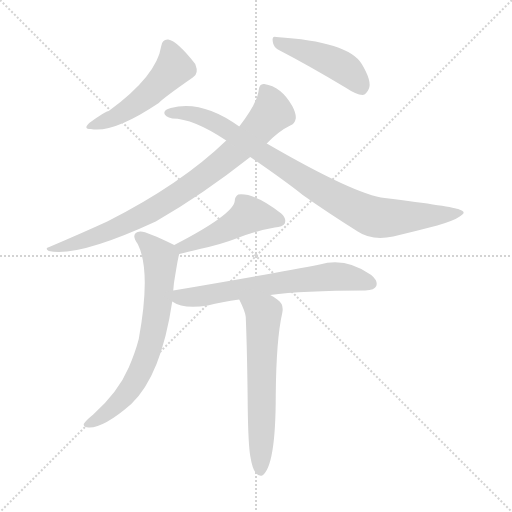
t = 0.00 s
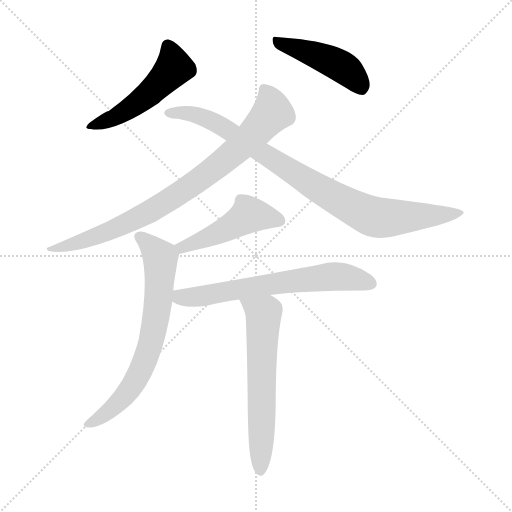
t = 1.28 s
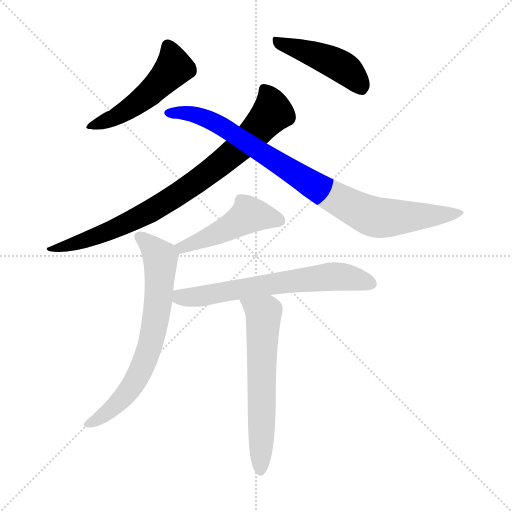
t = 2.55 s
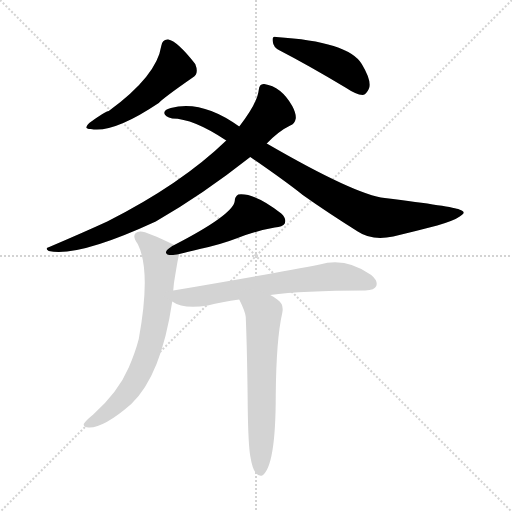
t = 3.83 s
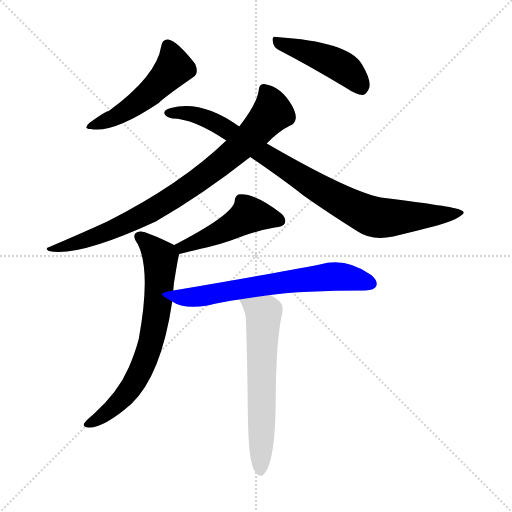
t = 5.11 s
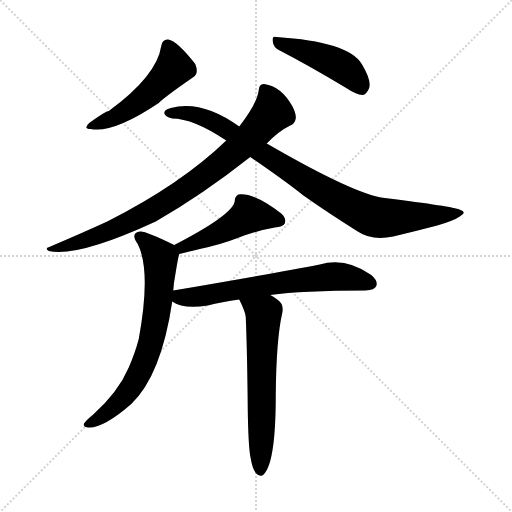
t = 6.39 s

The animated SVG that drew these frames (rendered in a browser with its animation timeline set to each time). Animation: 8 CSS @keyframes rules; one cycle of 6.38 s.

<svg version="1.1" viewBox="0 0 1024 1024" xmlns="http://www.w3.org/2000/svg">
  <g stroke="lightgray" stroke-dasharray="1,1" stroke-width="1" transform="scale(4, 4)">
    <line x1="0" y1="0" x2="256" y2="256"></line>
    <line x1="256" y1="0" x2="0" y2="256"></line>
    <line x1="128" y1="0" x2="128" y2="256"></line>
    <line x1="0" y1="128" x2="256" y2="128"></line>
  </g>
<g transform="scale(1, -1) translate(0, -900)">
   <style type="text/css">
    @keyframes keyframes0 {
      from {
       stroke: blue;
       stroke-dashoffset: 502;
       stroke-width: 128;
       }
       62% {
       animation-timing-function: step-end;
       stroke: blue;
       stroke-dashoffset: 0;
       stroke-width: 128;
       }
       to {
       stroke: black;
       stroke-width: 1024;
       }
       }
       #make-me-a-hanzi-animation-0 {
         animation: keyframes0 0.658529s both;
         animation-delay: 0.000000s;
         animation-timing-function: linear;
       }
    @keyframes keyframes1 {
      from {
       stroke: blue;
       stroke-dashoffset: 451;
       stroke-width: 128;
       }
       59% {
       animation-timing-function: step-end;
       stroke: blue;
       stroke-dashoffset: 0;
       stroke-width: 128;
       }
       to {
       stroke: black;
       stroke-width: 1024;
       }
       }
       #make-me-a-hanzi-animation-1 {
         animation: keyframes1 0.617025s both;
         animation-delay: 0.658529s;
         animation-timing-function: linear;
       }
    @keyframes keyframes2 {
      from {
       stroke: blue;
       stroke-dashoffset: 835;
       stroke-width: 128;
       }
       73% {
       animation-timing-function: step-end;
       stroke: blue;
       stroke-dashoffset: 0;
       stroke-width: 128;
       }
       to {
       stroke: black;
       stroke-width: 1024;
       }
       }
       #make-me-a-hanzi-animation-2 {
         animation: keyframes2 0.929525s both;
         animation-delay: 1.275553s;
         animation-timing-function: linear;
       }
    @keyframes keyframes3 {
      from {
       stroke: blue;
       stroke-dashoffset: 890;
       stroke-width: 128;
       }
       74% {
       animation-timing-function: step-end;
       stroke: blue;
       stroke-dashoffset: 0;
       stroke-width: 128;
       }
       to {
       stroke: black;
       stroke-width: 1024;
       }
       }
       #make-me-a-hanzi-animation-3 {
         animation: keyframes3 0.974284s both;
         animation-delay: 2.205078s;
         animation-timing-function: linear;
       }
    @keyframes keyframes4 {
      from {
       stroke: blue;
       stroke-dashoffset: 474;
       stroke-width: 128;
       }
       61% {
       animation-timing-function: step-end;
       stroke: blue;
       stroke-dashoffset: 0;
       stroke-width: 128;
       }
       to {
       stroke: black;
       stroke-width: 1024;
       }
       }
       #make-me-a-hanzi-animation-4 {
         animation: keyframes4 0.635742s both;
         animation-delay: 3.179362s;
         animation-timing-function: linear;
       }
    @keyframes keyframes5 {
      from {
       stroke: blue;
       stroke-dashoffset: 697;
       stroke-width: 128;
       }
       69% {
       animation-timing-function: step-end;
       stroke: blue;
       stroke-dashoffset: 0;
       stroke-width: 128;
       }
       to {
       stroke: black;
       stroke-width: 1024;
       }
       }
       #make-me-a-hanzi-animation-5 {
         animation: keyframes5 0.817220s both;
         animation-delay: 3.815104s;
         animation-timing-function: linear;
       }
    @keyframes keyframes6 {
      from {
       stroke: blue;
       stroke-dashoffset: 649;
       stroke-width: 128;
       }
       68% {
       animation-timing-function: step-end;
       stroke: blue;
       stroke-dashoffset: 0;
       stroke-width: 128;
       }
       to {
       stroke: black;
       stroke-width: 1024;
       }
       }
       #make-me-a-hanzi-animation-6 {
         animation: keyframes6 0.778158s both;
         animation-delay: 4.632324s;
         animation-timing-function: linear;
       }
    @keyframes keyframes7 {
      from {
       stroke: blue;
       stroke-dashoffset: 617;
       stroke-width: 128;
       }
       67% {
       animation-timing-function: step-end;
       stroke: blue;
       stroke-dashoffset: 0;
       stroke-width: 128;
       }
       to {
       stroke: black;
       stroke-width: 1024;
       }
       }
       #make-me-a-hanzi-animation-7 {
         animation: keyframes7 0.752116s both;
         animation-delay: 5.410482s;
         animation-timing-function: linear;
       }
</style>
<path d="M 322.5 808.0 Q 313.5 748.0 217.5 678.0 Q 211.5 678.0 178.5 654.0 Q 165.5 642.0 181.5 642.0 Q 226.5 633.0 317.5 694.0 Q 326.5 704.0 385.5 745.0 Q 398.5 752.0 390.5 772.0 Q 354.5 818.0 336.5 821.0 Q 324.5 822.0 322.5 808.0 Z" fill="lightgray"></path> 
<path d="M 559.5 799.0 Q 617.5 769.0 692.5 724.0 Q 711.5 711.0 725.5 710.0 Q 732.5 711.0 737.5 722.0 Q 744.5 737.0 723.5 772.0 Q 696.5 817.0 552.5 826.0 Q 543.5 829.0 545.5 817.0 Q 546.5 805.0 559.5 799.0 Z" fill="lightgray"></path> 
<path d="M 533.5 613.0 Q 557.5 638.0 580.5 649.0 Q 589.5 652.0 591.5 663.0 Q 592.5 673.0 584.5 688.0 Q 562.5 727.0 528.5 732.0 Q 518.5 733.0 517.5 720.0 Q 514.5 693.0 478.5 647.0 L 452.5 619.0 Q 362.5 532.0 214.5 457.0 Q 166.5 435.0 98.5 406.0 Q 88.5 403.0 97.5 398.0 Q 155.5 385.0 311.5 457.0 Q 405.5 511.0 500.5 586.0 L 533.5 613.0 Z" fill="lightgray"></path> 
<path d="M 500.5 586.0 Q 567.5 540.0 605.5 510.0 Q 653.5 476.0 715.5 437.0 Q 743.5 418.0 786.5 427.0 Q 828.5 437.0 874.5 449.0 Q 908.5 459.0 919.5 467.0 Q 935.5 476.0 918.5 481.0 Q 906.5 487.0 769.5 504.0 Q 711.5 510.0 533.5 613.0 L 478.5 647.0 Q 403.5 701.0 341.5 684.0 Q 328.5 681.0 328.5 674.0 Q 329.5 667.0 344.5 663.0 Q 386.5 663.0 452.5 619.0 L 500.5 586.0 Z" fill="lightgray"></path> 
<path d="M 358.5 392.0 Q 374.5 396.0 399.5 402.0 Q 441.5 411.0 472.5 423.0 Q 514.5 439.0 549.5 445.0 Q 565.5 446.0 569.5 453.0 Q 573.5 463.0 562.5 473.0 Q 508.5 515.0 476.5 511.0 Q 469.5 507.0 469.5 498.0 Q 466.5 471.0 348.5 410.0 C 321.5 396.0 329.5 385.0 358.5 392.0 Z" fill="lightgray"></path> 
<path d="M 346.5 319.0 Q 347.5 335.0 350.5 350.0 Q 356.5 387.0 358.5 392.0 C 361.5 404.0 361.5 404.0 348.5 410.0 Q 291.5 438.0 280.5 437.0 Q 259.5 434.0 275.5 412.0 Q 302.5 358.0 277.5 222.0 Q 270.5 195.0 257.5 165.0 Q 236.5 116.0 186.5 71.0 Q 170.5 58.0 167.5 52.0 Q 166.5 45.0 177.5 45.0 Q 207.5 44.0 262.5 92.0 Q 322.5 149.0 344.5 297.0 L 346.5 319.0 Z" fill="lightgray"></path> 
<path d="M 540.5 310.0 Q 603.5 319.0 730.5 319.0 Q 749.5 320.0 752.5 328.0 Q 756.5 338.0 742.5 350.0 Q 691.5 386.0 639.5 371.0 Q 557.5 355.0 346.5 319.0 C 316.5 314.0 317.5 311.0 344.5 297.0 Q 366.5 281.0 415.5 289.0 Q 443.5 296.0 478.5 301.0 L 540.5 310.0 Z" fill="lightgray"></path> 
<path d="M 500.5 -12.0 Q 504.5 -37.0 511.5 -46.0 Q 517.5 -53.0 524.5 -51.0 Q 551.5 -33.0 551.5 110.0 Q 552.5 222.0 564.5 274.0 Q 568.5 292.0 554.5 301.0 Q 547.5 307.0 540.5 310.0 C 514.5 325.0 465.5 328.0 478.5 301.0 Q 490.5 277.0 491.5 266.0 Q 494.5 194.0 495.5 82.0 Q 496.5 12.0 500.5 -12.0 Z" fill="lightgray"></path> 
      <clipPath id="make-me-a-hanzi-clip-0">
      <path d="M 322.5 808.0 Q 313.5 748.0 217.5 678.0 Q 211.5 678.0 178.5 654.0 Q 165.5 642.0 181.5 642.0 Q 226.5 633.0 317.5 694.0 Q 326.5 704.0 385.5 745.0 Q 398.5 752.0 390.5 772.0 Q 354.5 818.0 336.5 821.0 Q 324.5 822.0 322.5 808.0 Z" fill="lightgray"></path>
      </clipPath>
      <path clip-path="url(#make-me-a-hanzi-clip-0)" d="M 334.5 809.0 L 347.5 765.0 L 325.5 740.0 L 264.5 686.0 L 226.5 663.0 L 187.5 650.0 " fill="none" id="make-me-a-hanzi-animation-0" stroke-dasharray="374 748" stroke-linecap="round"></path>

      <clipPath id="make-me-a-hanzi-clip-1">
      <path d="M 559.5 799.0 Q 617.5 769.0 692.5 724.0 Q 711.5 711.0 725.5 710.0 Q 732.5 711.0 737.5 722.0 Q 744.5 737.0 723.5 772.0 Q 696.5 817.0 552.5 826.0 Q 543.5 829.0 545.5 817.0 Q 546.5 805.0 559.5 799.0 Z" fill="lightgray"></path>
      </clipPath>
      <path clip-path="url(#make-me-a-hanzi-clip-1)" d="M 556.5 815.0 L 682.5 768.0 L 703.5 751.0 L 722.5 723.0 " fill="none" id="make-me-a-hanzi-animation-1" stroke-dasharray="323 646" stroke-linecap="round"></path>

      <clipPath id="make-me-a-hanzi-clip-2">
      <path d="M 533.5 613.0 Q 557.5 638.0 580.5 649.0 Q 589.5 652.0 591.5 663.0 Q 592.5 673.0 584.5 688.0 Q 562.5 727.0 528.5 732.0 Q 518.5 733.0 517.5 720.0 Q 514.5 693.0 478.5 647.0 L 452.5 619.0 Q 362.5 532.0 214.5 457.0 Q 166.5 435.0 98.5 406.0 Q 88.5 403.0 97.5 398.0 Q 155.5 385.0 311.5 457.0 Q 405.5 511.0 500.5 586.0 L 533.5 613.0 Z" fill="lightgray"></path>
      </clipPath>
      <path clip-path="url(#make-me-a-hanzi-clip-2)" d="M 527.5 722.0 L 544.5 685.0 L 541.5 670.0 L 487.5 613.0 L 428.5 563.0 L 271.5 461.0 L 198.5 429.0 L 102.5 401.0 " fill="none" id="make-me-a-hanzi-animation-2" stroke-dasharray="707 1414" stroke-linecap="round"></path>

      <clipPath id="make-me-a-hanzi-clip-3">
      <path d="M 500.5 586.0 Q 567.5 540.0 605.5 510.0 Q 653.5 476.0 715.5 437.0 Q 743.5 418.0 786.5 427.0 Q 828.5 437.0 874.5 449.0 Q 908.5 459.0 919.5 467.0 Q 935.5 476.0 918.5 481.0 Q 906.5 487.0 769.5 504.0 Q 711.5 510.0 533.5 613.0 L 478.5 647.0 Q 403.5 701.0 341.5 684.0 Q 328.5 681.0 328.5 674.0 Q 329.5 667.0 344.5 663.0 Q 386.5 663.0 452.5 619.0 L 500.5 586.0 Z" fill="lightgray"></path>
      </clipPath>
      <path clip-path="url(#make-me-a-hanzi-clip-3)" d="M 335.5 674.0 L 377.5 673.0 L 430.5 656.0 L 650.5 515.0 L 740.5 469.0 L 772.5 464.0 L 913.5 474.0 " fill="none" id="make-me-a-hanzi-animation-3" stroke-dasharray="762 1524" stroke-linecap="round"></path>

      <clipPath id="make-me-a-hanzi-clip-4">
      <path d="M 358.5 392.0 Q 374.5 396.0 399.5 402.0 Q 441.5 411.0 472.5 423.0 Q 514.5 439.0 549.5 445.0 Q 565.5 446.0 569.5 453.0 Q 573.5 463.0 562.5 473.0 Q 508.5 515.0 476.5 511.0 Q 469.5 507.0 469.5 498.0 Q 466.5 471.0 348.5 410.0 C 321.5 396.0 329.5 385.0 358.5 392.0 Z" fill="lightgray"></path>
      </clipPath>
      <path clip-path="url(#make-me-a-hanzi-clip-4)" d="M 559.5 458.0 L 495.5 469.0 L 432.5 432.0 L 365.5 409.0 L 362.5 400.0 " fill="none" id="make-me-a-hanzi-animation-4" stroke-dasharray="346 692" stroke-linecap="round"></path>

      <clipPath id="make-me-a-hanzi-clip-5">
      <path d="M 346.5 319.0 Q 347.5 335.0 350.5 350.0 Q 356.5 387.0 358.5 392.0 C 361.5 404.0 361.5 404.0 348.5 410.0 Q 291.5 438.0 280.5 437.0 Q 259.5 434.0 275.5 412.0 Q 302.5 358.0 277.5 222.0 Q 270.5 195.0 257.5 165.0 Q 236.5 116.0 186.5 71.0 Q 170.5 58.0 167.5 52.0 Q 166.5 45.0 177.5 45.0 Q 207.5 44.0 262.5 92.0 Q 322.5 149.0 344.5 297.0 L 346.5 319.0 Z" fill="lightgray"></path>
      </clipPath>
      <path clip-path="url(#make-me-a-hanzi-clip-5)" d="M 280.5 424.0 L 321.5 385.0 L 317.5 305.0 L 303.5 218.0 L 288.5 174.0 L 258.5 119.0 L 206.5 69.0 L 175.5 52.0 " fill="none" id="make-me-a-hanzi-animation-5" stroke-dasharray="569 1138" stroke-linecap="round"></path>

      <clipPath id="make-me-a-hanzi-clip-6">
      <path d="M 540.5 310.0 Q 603.5 319.0 730.5 319.0 Q 749.5 320.0 752.5 328.0 Q 756.5 338.0 742.5 350.0 Q 691.5 386.0 639.5 371.0 Q 557.5 355.0 346.5 319.0 C 316.5 314.0 317.5 311.0 344.5 297.0 Q 366.5 281.0 415.5 289.0 Q 443.5 296.0 478.5 301.0 L 540.5 310.0 Z" fill="lightgray"></path>
      </clipPath>
      <path clip-path="url(#make-me-a-hanzi-clip-6)" d="M 353.5 302.0 L 652.5 346.0 L 685.5 347.0 L 741.5 333.0 " fill="none" id="make-me-a-hanzi-animation-6" stroke-dasharray="521 1042" stroke-linecap="round"></path>

      <clipPath id="make-me-a-hanzi-clip-7">
      <path d="M 500.5 -12.0 Q 504.5 -37.0 511.5 -46.0 Q 517.5 -53.0 524.5 -51.0 Q 551.5 -33.0 551.5 110.0 Q 552.5 222.0 564.5 274.0 Q 568.5 292.0 554.5 301.0 Q 547.5 307.0 540.5 310.0 C 514.5 325.0 465.5 328.0 478.5 301.0 Q 490.5 277.0 491.5 266.0 Q 494.5 194.0 495.5 82.0 Q 496.5 12.0 500.5 -12.0 Z" fill="lightgray"></path>
      </clipPath>
      <path clip-path="url(#make-me-a-hanzi-clip-7)" d="M 487.5 296.0 L 527.5 272.0 L 520.5 -42.0 " fill="none" id="make-me-a-hanzi-animation-7" stroke-dasharray="489 978" stroke-linecap="round"></path>

</g>
</svg>
